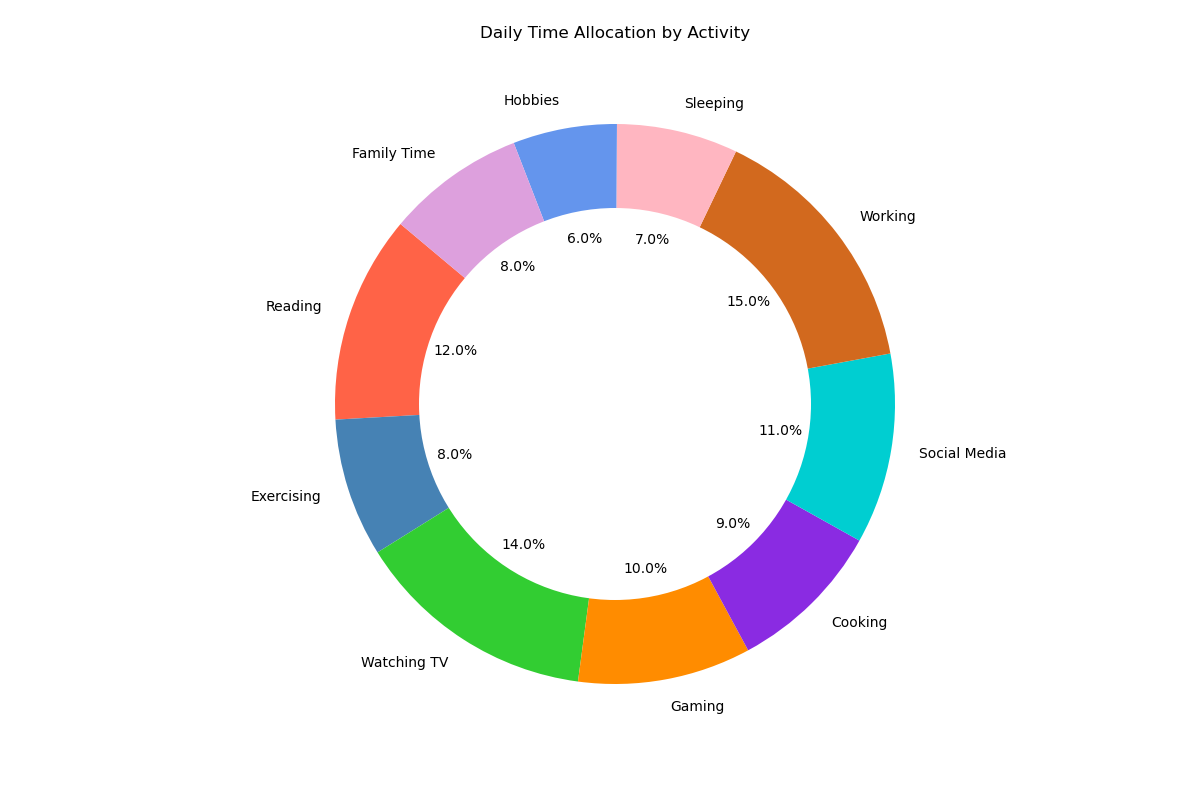

Data behind this chart, as committed beside it:
Activity, Time Spent (Hours)
Reading, 12
Exercising, 8
Watching TV, 14
Gaming, 10
Cooking, 9
Social Media, 11
Working, 15
Sleeping, 7
Hobbies, 6
Family Time, 8
